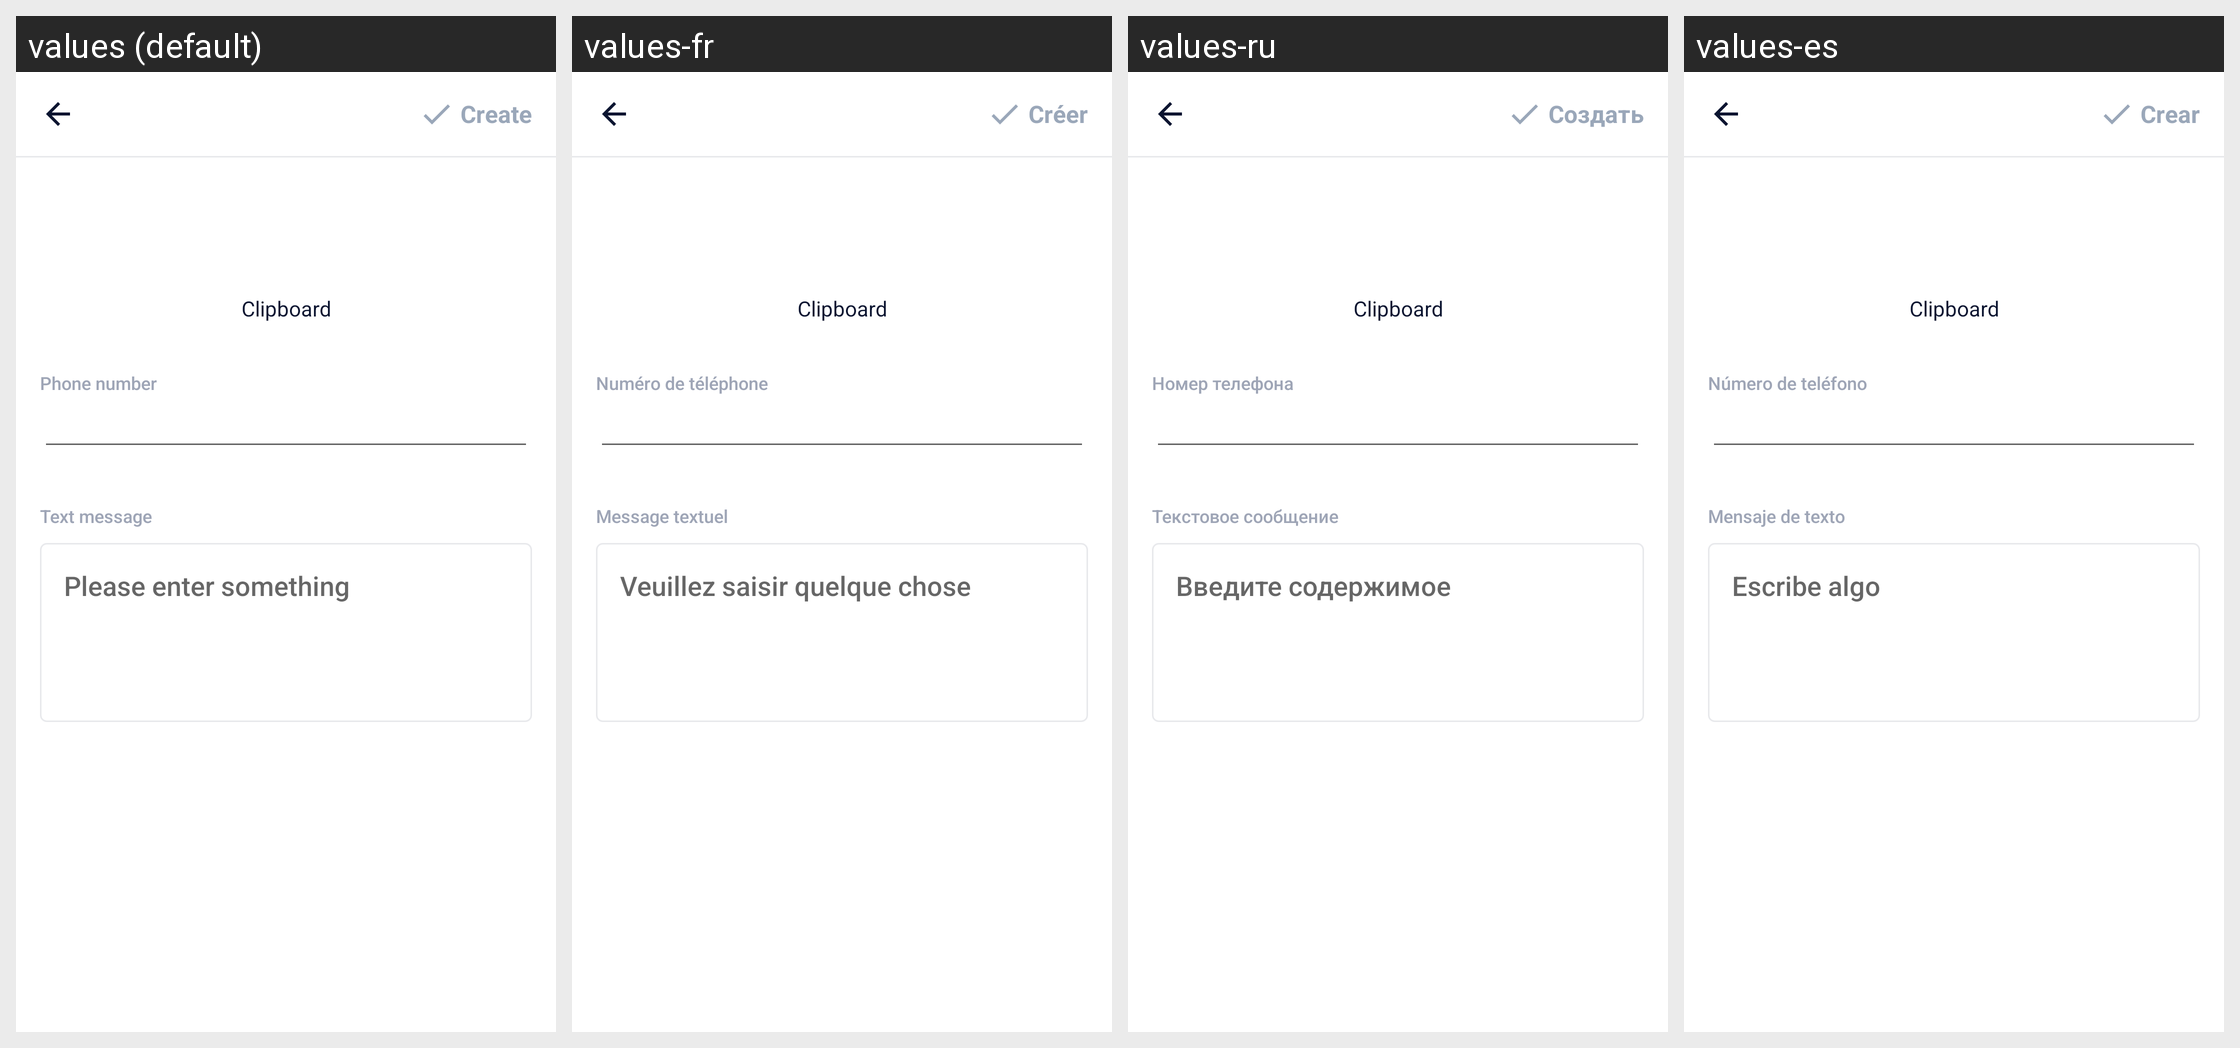

The same Android screen rendered under several of its app's locales, left to right. List the strings drawn on it with the default value and each locale's translation.
Android screen res/layout/activity_input_sms.xml rendered under 4 locales, left to right: values (default), values-fr, values-ru, values-es. Device: Nexus 5 (rendered at 1080×1920; each locale shown at half size, 540×960, under a caption strip naming it); theme AppTheme.
Other locales in the repository, not shown: values-ar, values-bn, values-bn-rIN, values-de, values-fa, values-hi, values-in, values-it, values-ja, values-ko, values-ms, values-nl, values-pl, values-pt, values-sv, values-th, values-th-rTH, values-tr, values-uk, values-vi, values-zh-rCN, values-zh-rTW.
Strings drawn on this screen, with the default value and each locale's value (text and hints the layout hard-codes, and strings that could not be matched under every locale, appear in the picture but are not listed):

main_tab_create
  values: Create
  values-fr: Créer
  values-ru: Создать
  values-es: Crear

phone_number
  values: Phone number
  values-fr: Numéro de téléphone
  values-ru: Номер телефона
  values-es: Número de teléfono

text_message
  values: Text message
  values-fr: Message textuel
  values-ru: Текстовое сообщение
  values-es: Mensaje de texto

et_input_hint
  values: Please enter something
  values-fr: Veuillez saisir quelque chose
  values-ru: Введите содержимое
  values-es: Escribe algo
